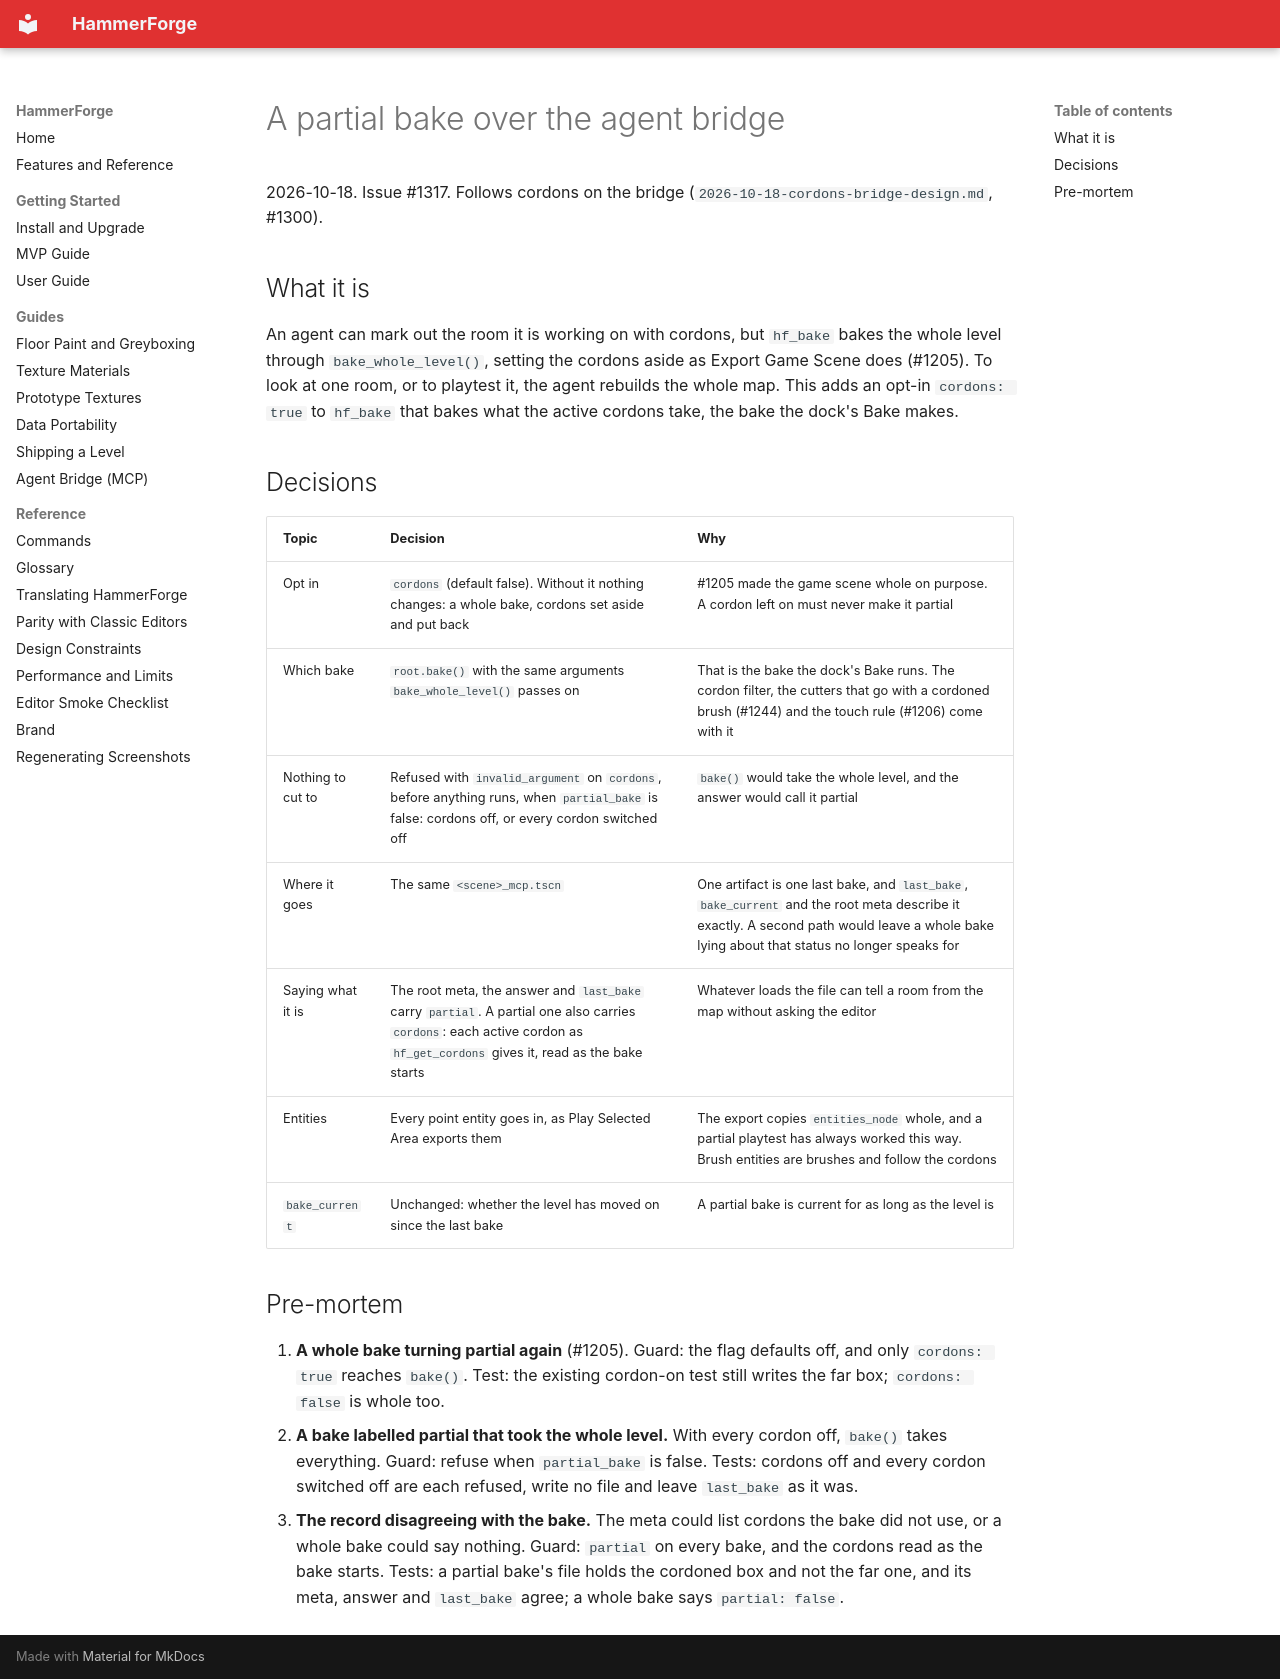

repository: saworbit/hammerforge · page: superpowers/specs/2026-10-18-partial-bake-bridge-design/index.html · generator: mkdocs

# A partial bake over the agent bridge

2026-10-18. Issue #1317. Follows cordons on the bridge
(`2026-10-18-cordons-bridge-design.md`, #1300).

## What it is

An agent can mark out the room it is working on with cordons, but `hf_bake`
bakes the whole level through `bake_whole_level()`, setting the cordons aside as
Export Game Scene does (#1205). To look at one room, or to playtest it, the agent
rebuilds the whole map. This adds an opt-in `cordons: true` to `hf_bake` that
bakes what the active cordons take, the bake the dock's Bake makes.

## Decisions

| Topic | Decision | Why |
|---|---|---|
| Opt in | `cordons` (default false). Without it nothing changes: a whole bake, cordons set aside and put back | #1205 made the game scene whole on purpose. A cordon left on must never make it partial |
| Which bake | `root.bake()` with the same arguments `bake_whole_level()` passes on | That is the bake the dock's Bake runs. The cordon filter, the cutters that go with a cordoned brush (#1244) and the touch rule (#1206) come with it |
| Nothing to cut to | Refused with `invalid_argument` on `cordons`, before anything runs, when `partial_bake` is false: cordons off, or every cordon switched off | `bake()` would take the whole level, and the answer would call it partial |
| Where it goes | The same `<scene>_mcp.tscn` | One artifact is one last bake, and `last_bake`, `bake_current` and the root meta describe it exactly. A second path would leave a whole bake lying about that status no longer speaks for |
| Saying what it is | The root meta, the answer and `last_bake` carry `partial`. A partial one also carries `cordons`: each active cordon as `hf_get_cordons` gives it, read as the bake starts | Whatever loads the file can tell a room from the map without asking the editor |
| Entities | Every point entity goes in, as Play Selected Area exports them | The export copies `entities_node` whole, and a partial playtest has always worked this way. Brush entities are brushes and follow the cordons |
| `bake_current` | Unchanged: whether the level has moved on since the last bake | A partial bake is current for as long as the level is |

## Pre-mortem

1. **A whole bake turning partial again** (#1205). Guard: the flag defaults off, and
   only `cordons: true` reaches `bake()`. Test: the existing cordon-on test still
   writes the far box; `cordons: false` is whole too.
2. **A bake labelled partial that took the whole level.** With every cordon off,
   `bake()` takes everything. Guard: refuse when `partial_bake` is false. Tests:
   cordons off and every cordon switched off are each refused, write no file and
   leave `last_bake` as it was.
3. **The record disagreeing with the bake.** The meta could list cordons the bake
   did not use, or a whole bake could say nothing. Guard: `partial` on every bake,
   and the cordons read as the bake starts. Tests: a partial bake's file holds the
   cordoned box and not the far one, and its meta, answer and `last_bake` agree; a
   whole bake says `partial: false`.
